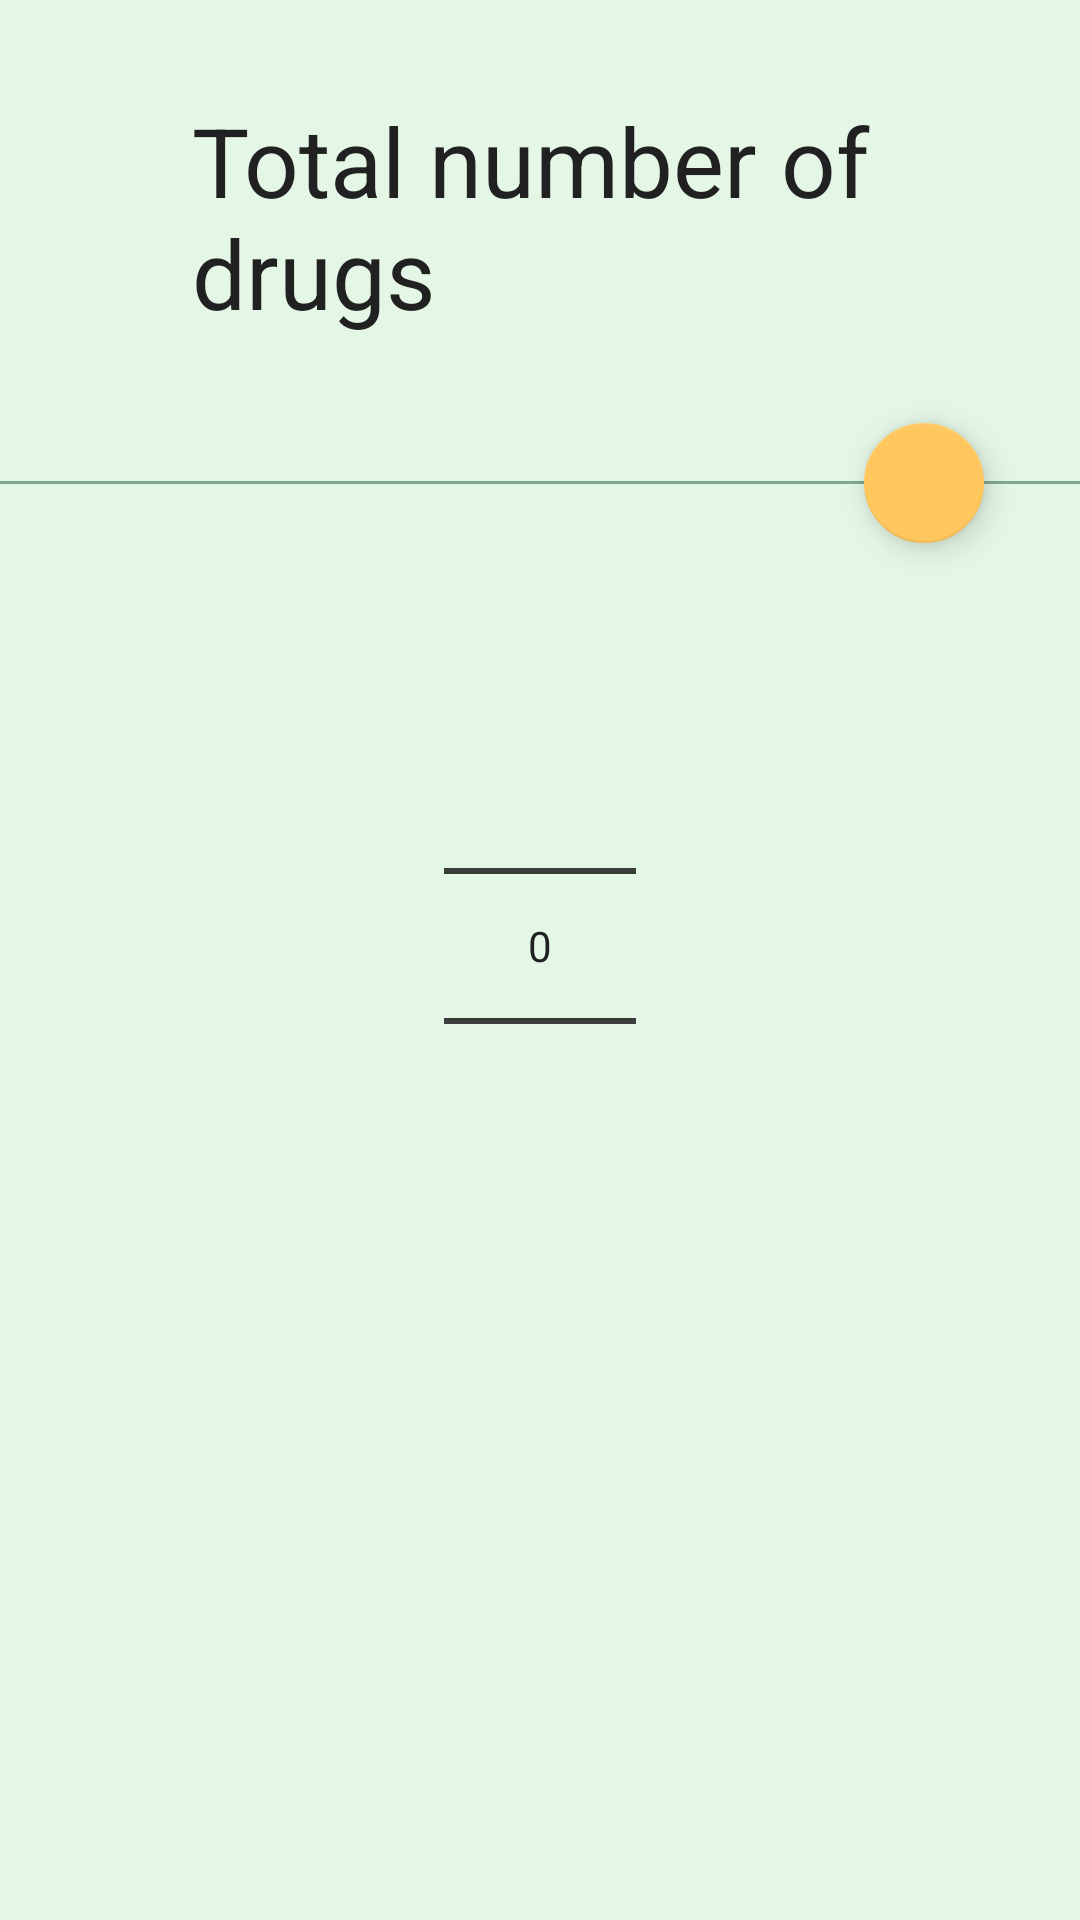

Android layout source for this screen:
<!-- AndroidManifest.xml: application theme AppTheme -->
<!-- res/layout/fragment_total_drugs.xml -->
<?xml version="1.0" encoding="utf-8"?>
<LinearLayout xmlns:android="http://schemas.android.com/apk/res/android"
    xmlns:app="http://schemas.android.com/apk/res-auto"
    android:layout_width="match_parent"
    android:layout_height="match_parent"
    android:background="?attr/colorBasePage"
    android:orientation="vertical">

    <TextView
        android:layout_width="match_parent"
        android:layout_height="wrap_content"
        android:layout_marginStart="@dimen/screenLargeInnerMargin"
        android:layout_marginTop="@dimen/screenLargeMargin"
        android:layout_marginEnd="@dimen/screenLargeInnerMargin"
        android:background="@null"
        android:gravity="start|center"
        android:text="@string/total_number_drug"
        android:textSize="@dimen/titleBigTextSize"
        android:id="@+id/etDrugName" />

    <androidx.constraintlayout.widget.ConstraintLayout
        android:layout_width="match_parent"
        android:layout_height="match_parent"
        android:layout_marginTop="@dimen/screenNormalMargin">

        <View
            android:layout_width="match_parent"
            android:layout_height="1dp"
            app:layout_constraintTop_toTopOf="parent"
            app:layout_constraintEnd_toEndOf="parent"
            app:layout_constraintStart_toStartOf="parent"
            android:id="@+id/vLine"
            android:layout_marginTop="@dimen/screenLargeMargin"
            android:background="?attr/colorBasePageAccent"
            />
        <com.google.android.material.floatingactionbutton.FloatingActionButton
            android:layout_width="wrap_content"
            android:layout_height="wrap_content"
            app:fabSize="mini"
            app:layout_constraintTop_toTopOf="@+id/vLine"
            app:layout_constraintBottom_toBottomOf="@+id/vLine"
            app:layout_constraintEnd_toEndOf="parent"
            android:layout_marginEnd="@dimen/screenLargeMargin"
            android:id="@+id/fabSubmit"
            android:theme="@style/FloatActionButtonMinTheme"
            android:src="@drawable/ic_done"
            android:visibility="visible"
            />

        <NumberPicker
            android:layout_width="wrap_content"
            android:layout_height="wrap_content"
            app:layout_constraintTop_toBottomOf="@+id/vLine"
            app:layout_constraintStart_toStartOf="parent"
            app:layout_constraintEnd_toEndOf="parent"
            android:layout_marginTop="@dimen/screenLargeInnerMargin"
            android:id="@+id/npTotal"/>
    </androidx.constraintlayout.widget.ConstraintLayout>
</LinearLayout>
<!-- resources referenced by this layout -->
<resources>
  <dimen name="screenLargeInnerMargin">64dp</dimen>
  <dimen name="screenLargeMargin">32dp</dimen>
  <dimen name="screenNormalMargin">16dp</dimen>
  <dimen name="titleBigTextSize">32sp</dimen>
  <string name="total_number_drug">Total number of drugs</string>
  <style name="FloatActionButtonMinTheme" parent="AppTheme">
          
          <item name="colorPrimary">@color/colorPrimary</item>
          <item name="colorPrimaryDark">@color/colorPrimaryDark</item>
          <item name="colorAccent">@color/colorMangoColor</item>
          <item name="android:textColor">@color/colorPrimaryBlack</item>
      </style>
  <color name="colorPrimary">#FAFAFA</color>
  <color name="colorPrimaryDark">#FAFAFA</color>
  <color name="colorMangoColor">#ffc75d</color>
  <color name="colorPrimaryBlack">#212121</color>
  <color name="colorAccent">#4f86f7</color>
  <color name="colorPrimaryGray">#fafafa</color>
  <style name="PopupThemeLight" parent="AppTheme">
          <item name="actionOverflowButtonStyle">@style/OverFlow</item>
          <item name="android:textColor">@color/colorSoftWhite</item>
          <item name="android:textColorPrimary">@color/colorSoftWhite</item>
          <item name="android:textColorSecondary">@color/colorSoftWhite</item>
          <item name="android:textColorTertiary">@color/colorSoftWhite</item>
      </style>
  <style name="OverFlow" parent="@style/Widget.AppCompat.PopupMenu.Overflow">
          <item name="android:src">@drawable/ic_more_vert</item>
      </style>
  <style name="FloatActionButtonThemeLight" parent="AppTheme">
          
          <item name="colorPrimary">@color/colorPrimary</item>
          <item name="colorPrimaryDark">@color/colorPrimaryDark</item>
          <item name="colorAccent">@color/colorPrimaryDark</item>
          <item name="android:textColor">@color/colorPrimaryBlack</item>
      </style>
  <color name="colorDuckEggLight">#e4f7e6</color>
  <color name="colorDuckEggDark">#80A896</color>
  <color name="colorNormalAccent">#414F86F7</color>
  <color name="colorLightBlack">#484848</color>
  <color name="colorDarkGray">#c7c7c7</color>
  <color name="colorSoftWhite">#fafafa</color>
  <!-- drawable ic_more_vert (drawable) -->
  <vector android:height="24dp" android:tint="?attr/colorTextNormal"
      android:viewportHeight="24.0" android:viewportWidth="24.0"
      android:width="24dp" xmlns:android="http://schemas.android.com/apk/res/android">
      <path android:fillColor="#FF000000" android:pathData="M12,8c1.1,0 2,-0.9 2,-2s-0.9,-2 -2,-2 -2,0.9 -2,2 0.9,2 2,2zM12,10c-1.1,0 -2,0.9 -2,2s0.9,2 2,2 2,-0.9 2,-2 -0.9,-2 -2,-2zM12,16c-1.1,0 -2,0.9 -2,2s0.9,2 2,2 2,-0.9 2,-2 -0.9,-2 -2,-2z"/>
  </vector>
</resources>
